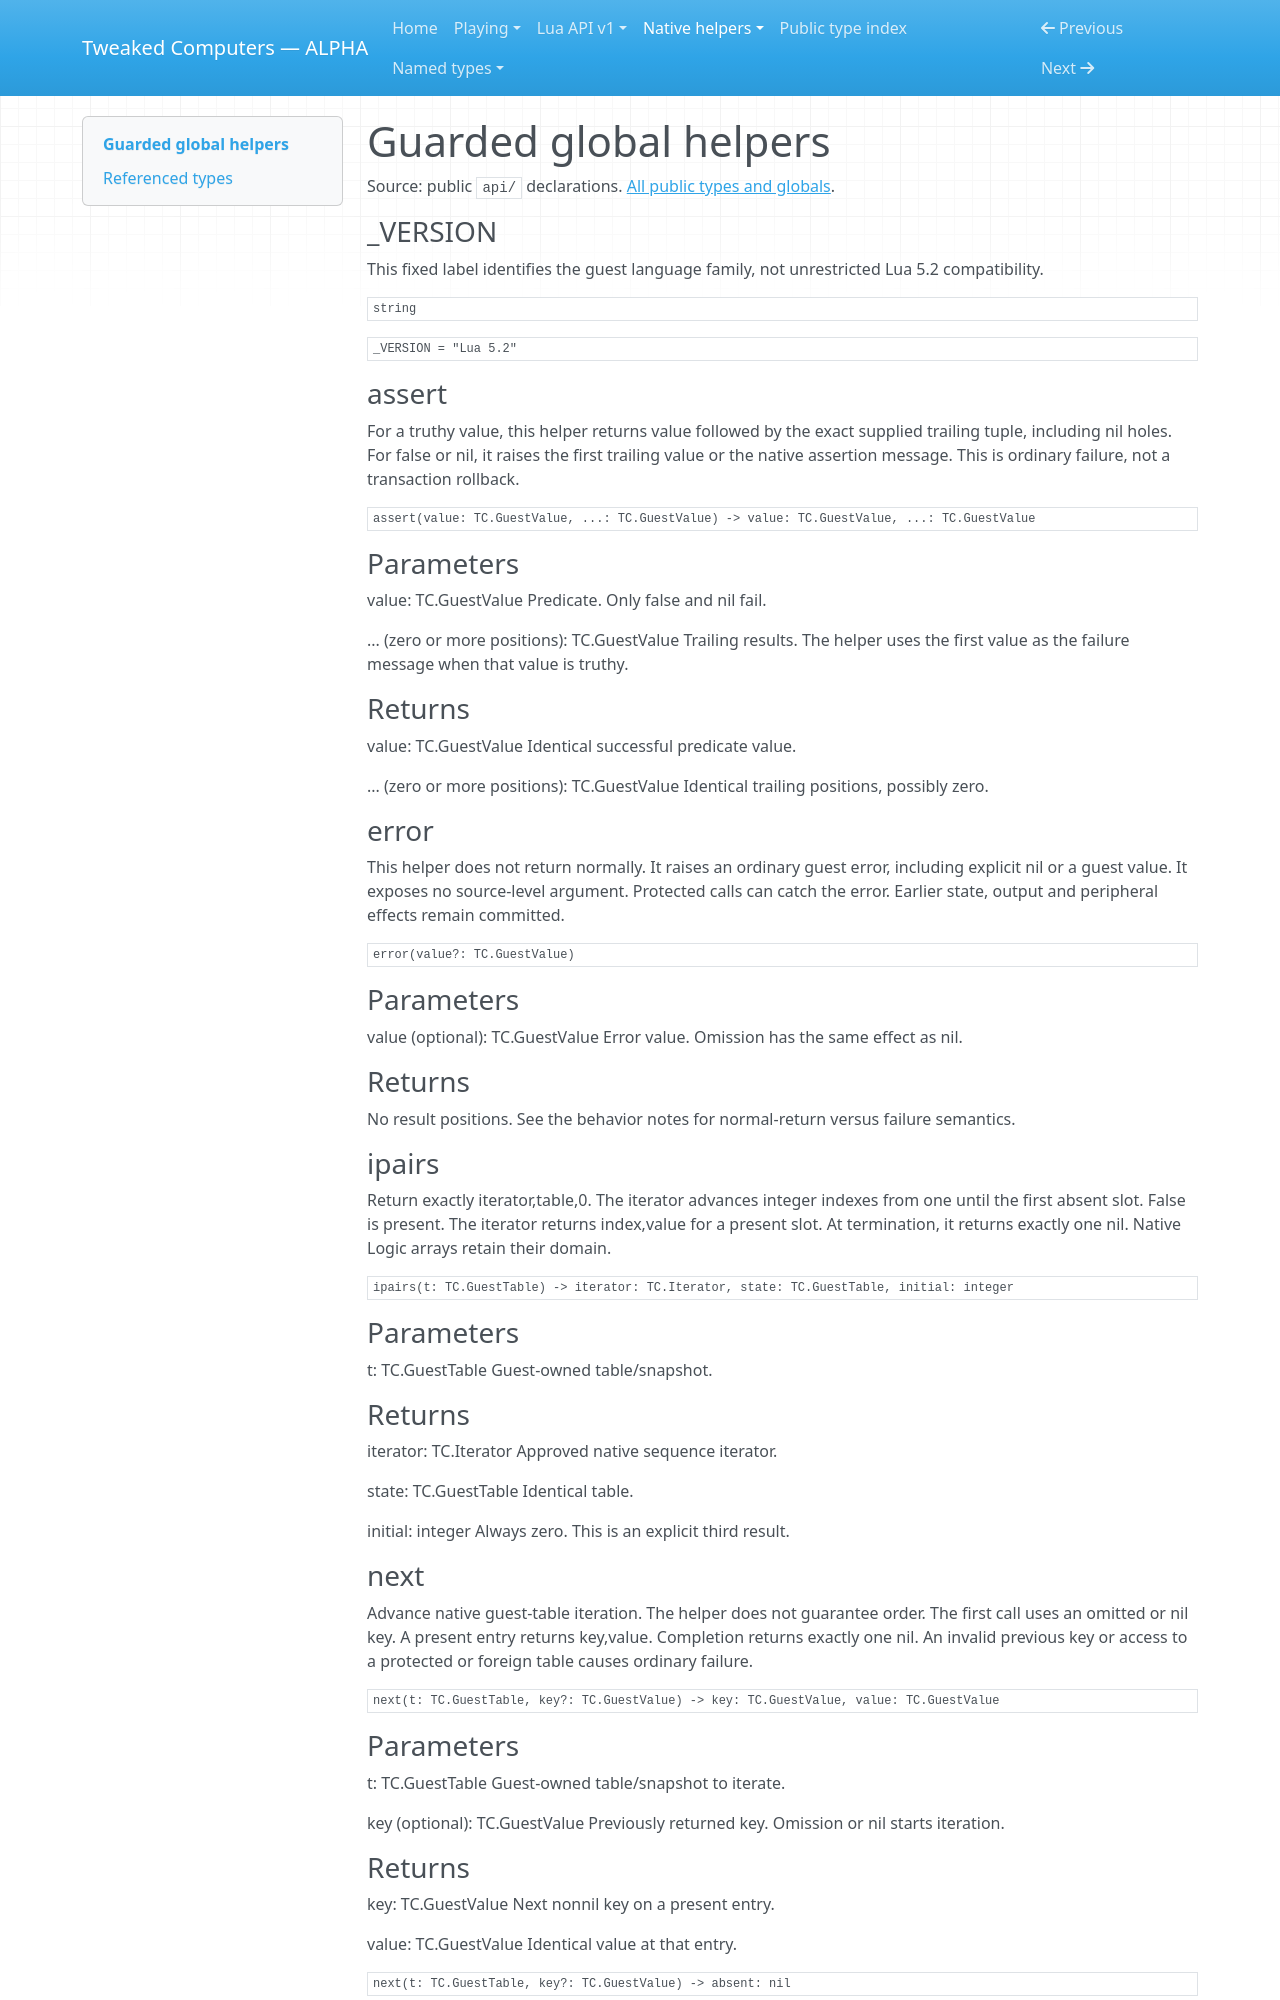

repository: SirEdvin/tweaked-computers · page: api/globals/index.html · generator: mkdocs

<!-- Generated by tools/player_docs.py from api/**/*.d.lua; do not edit. -->


# Guarded global helpers

Source: public `api/` declarations. [All public types and globals](types.md).

<a id="symbol-_VERSION"></a>

### _VERSION

This fixed label identifies the guest language family, not unrestricted Lua 5.2 compatibility.

```text
string
```

```text
_VERSION = "Lua 5.2"
```

<a id="symbol-assert"></a>

### assert

For a truthy value, this helper returns value followed by the exact supplied
trailing tuple, including nil holes. For false or nil, it raises the first
trailing value or the native assertion message.
This is ordinary failure, not a transaction rollback.

```text
assert(value: TC.GuestValue, ...: TC.GuestValue) -> value: TC.GuestValue, ...: TC.GuestValue
```

### Parameters

value: TC.GuestValue
Predicate. Only false and nil fail.

... (zero or more positions): TC.GuestValue
Trailing results. The helper uses the first value as the failure message when that value is truthy.

### Returns

value: TC.GuestValue
Identical successful predicate value.

... (zero or more positions): TC.GuestValue
Identical trailing positions, possibly zero.

<a id="symbol-error"></a>

### error

This helper does not return normally. It raises an ordinary guest error,
including explicit nil or a guest value. It exposes no source-level argument.
Protected calls can catch the error.
Earlier state, output and peripheral effects remain committed.

```text
error(value?: TC.GuestValue)
```

### Parameters

value (optional): TC.GuestValue
Error value. Omission has the same effect as nil.

### Returns

No result positions. See the behavior notes for normal-return versus failure semantics.

<a id="symbol-ipairs"></a>

### ipairs

Return exactly iterator,table,0.
The iterator advances integer indexes from one until the first absent slot.
False is present. The iterator returns index,value for a present slot.
At termination, it returns exactly one nil.
Native Logic arrays retain their domain.

```text
ipairs(t: TC.GuestTable) -> iterator: TC.Iterator, state: TC.GuestTable, initial: integer
```

### Parameters

t: TC.GuestTable
Guest-owned table/snapshot.

### Returns

iterator: TC.Iterator
Approved native sequence iterator.

state: TC.GuestTable
Identical table.

initial: integer
Always zero. This is an explicit third result.

<a id="symbol-next"></a>

### next

Advance native guest-table iteration. The helper does not guarantee order.
The first call uses an omitted or nil key.
A present entry returns key,value. Completion returns exactly one nil.
An invalid previous key or access to a protected or foreign table causes ordinary failure.

```text
next(t: TC.GuestTable, key?: TC.GuestValue) -> key: TC.GuestValue, value: TC.GuestValue
```

### Parameters

t: TC.GuestTable
Guest-owned table/snapshot to iterate.

key (optional): TC.GuestValue
Previously returned key. Omission or nil starts iteration.

### Returns

key: TC.GuestValue
Next nonnil key on a present entry.

value: TC.GuestValue
Identical value at that entry.

```text
next(t: TC.GuestTable, key?: TC.GuestValue) -> absent: nil
```

Iteration completion returns exactly one nil (absent), with no value position.

### Parameters

t: TC.GuestTable
Guest-owned table/snapshot to iterate.

key (optional): TC.GuestValue
Previously returned key. Omission or nil starts iteration.
